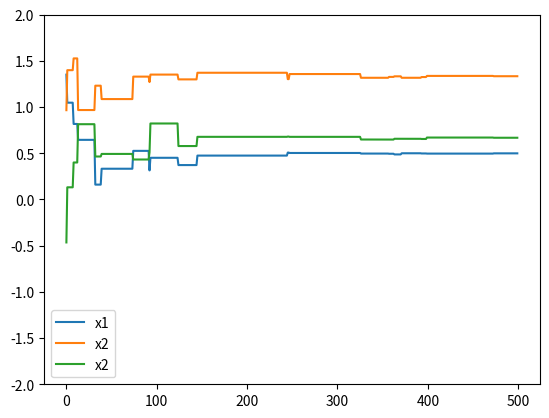

Write the Python code that produced this figure.
import numpy as np
import math
from random import random
from random import gauss
from matplotlib import pyplot as plt
from matplotlib import cm
from mpl_toolkits.mplot3d import Axes3D

def f(x1,x2,x3):
    f = x1 + 2*x2 +x2*x3 -x1**2 -x2**2 -x3**2
    return f

def evol(u,v,w):
    plt.figure(1)
    plt.plot(u)
    plt.plot(v)
    plt.plot(w)
    plt.legend(('x1','x2','x2'))
    plt.ylim([-2, 2])
    
    plt.show()

def mutation(x1,s):
    xn = x1+s*gauss(0,1)
    while xn < -2 or xn > 2:
        xn = x1+s*gauss(0,1)
    return xn

def sigma(s,g,m):
    ps = m/g
    c = 0.817
    if g%20 == 0:
    #if True:
        if ps > 0.2:
            s = s/c
        elif ps < 0.2:
            s = s*c
        else:
            s = s
    else:
        s = s
    return s
    
def main():
  
    xmin, xmax, ymin, ymax, zmin, zmax = [-2, 2, -2, 2, -2, 2]
    gmax = 500;           #máximo número de iteraciones
    m = 0;                 #número de mutaciones exitosas
    c = 0.817;
    x1 = 4*random()+xmin
    x2 = 4*random()+ymin
    x3 = 4*random()+zmin
    x0y0z0 = [round(x1,6), round(x2,6), round(x3,6)]
    print("x0,y0,z0: ",x0y0z0)
    padre = f(x1,x2,x3)
    s = 1
    u = [x1]
    v = [x2]
    w = [x3]
    
    for g in range(1,gmax):
        xn = mutation(x1,s)
        yn = mutation(x2,s)
        zn = mutation(x3,s)
        hijo = f(xn,yn,zn)
        if hijo > padre:
            x1 = xn
            x2 = yn
            x3 = zn
            m += 1               #mutación exitosa
            padre = f(x1,x2,x3)
        else:
            x1 = x1
            x2 = x2
            x3 = x3
            m = m
        s = sigma(s,g,m)
        u.append(x1)
        v.append(x2)
        w.append(x3)
        
    xfyfzf = [round(x1,6), round(x2,6), round(x3,6)]
    print("xf,yf,zf: ",xfyfzf)
    evol(u,v,w)
    
main()